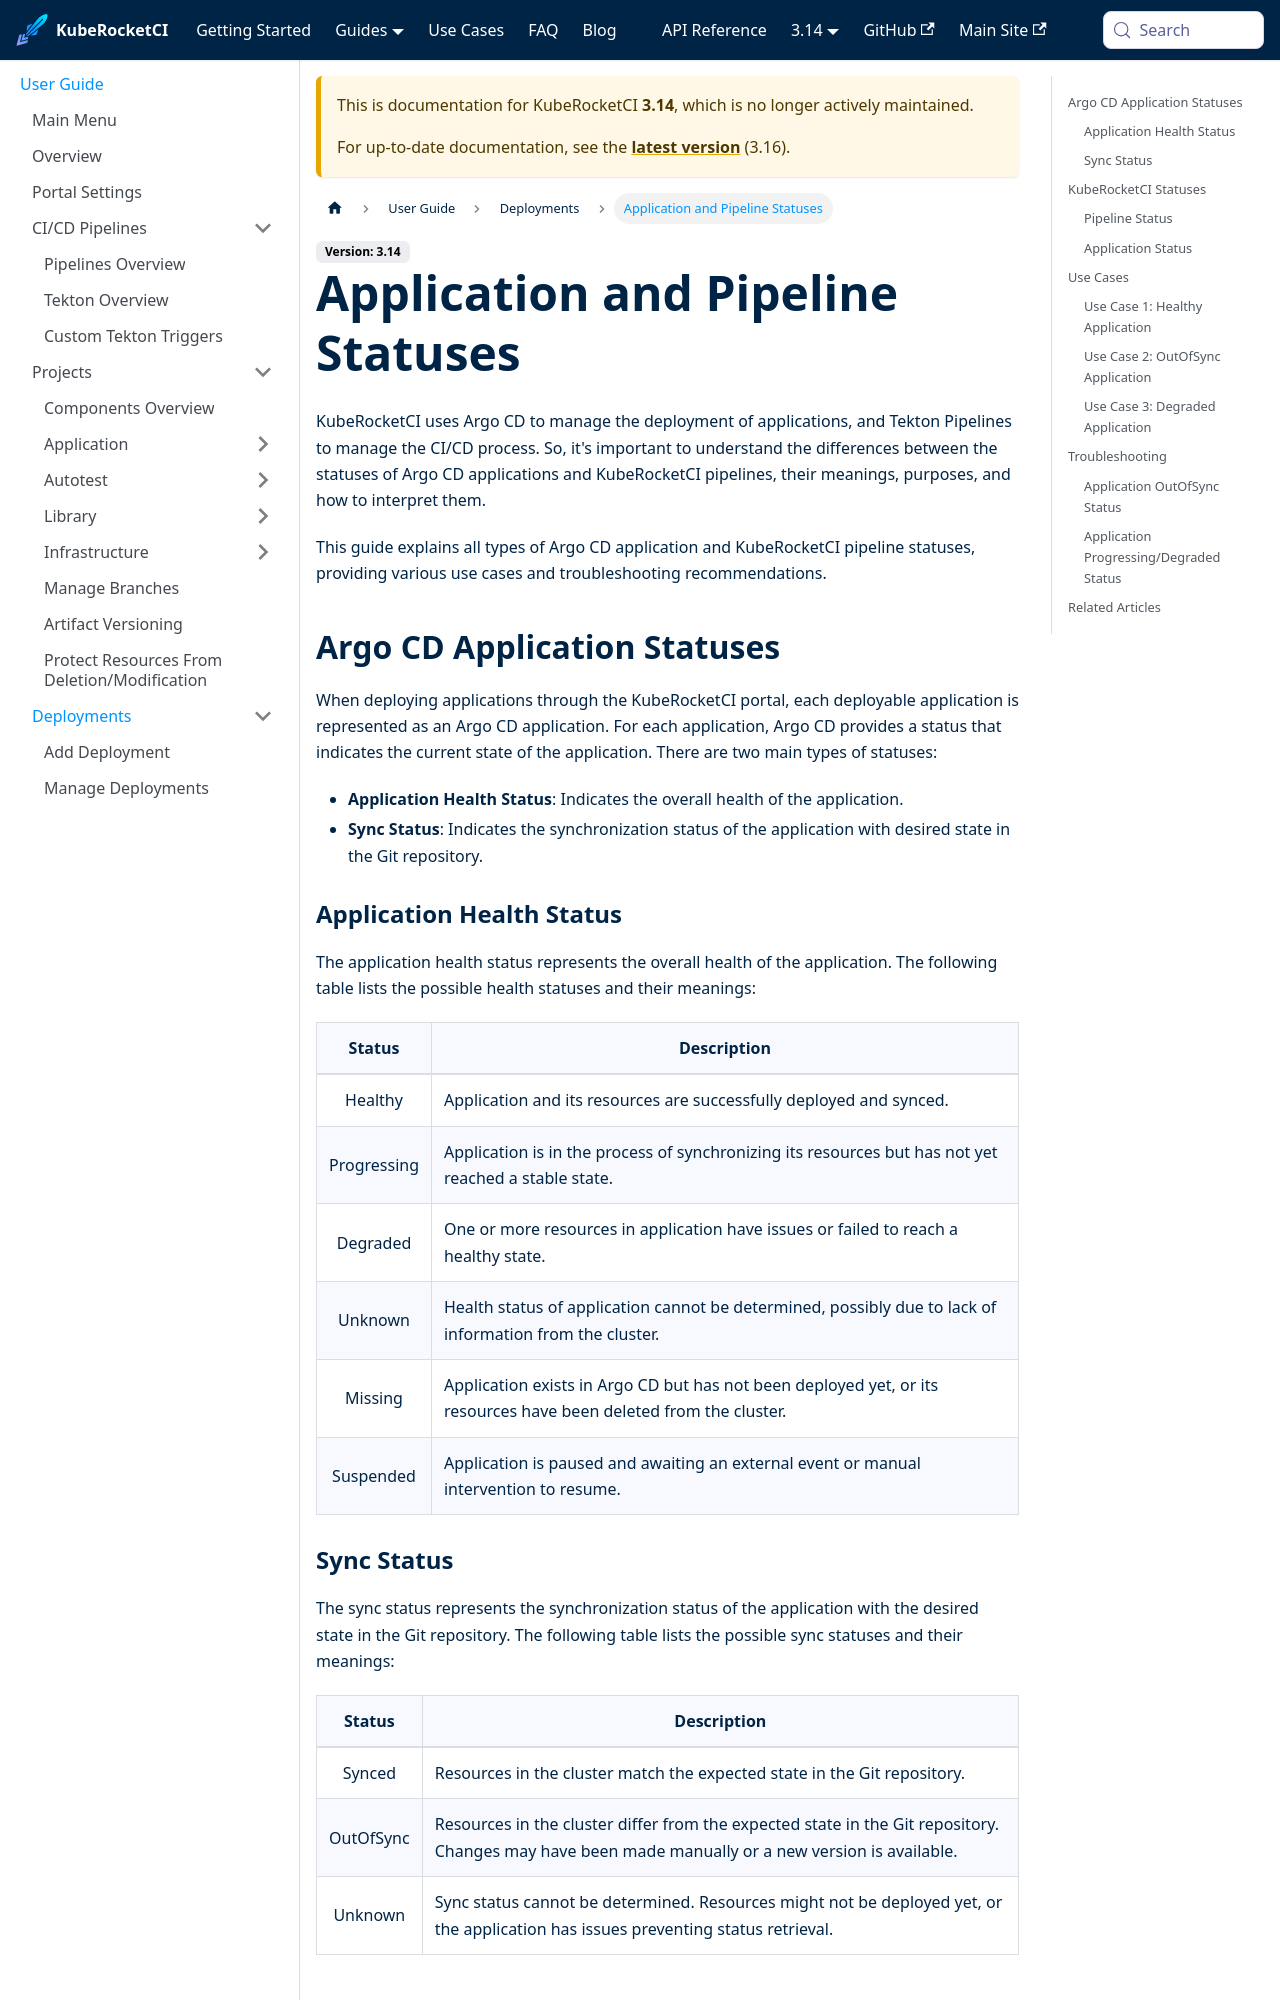

repository: KubeRocketCI/docs · page: docs/3.14/user-guide/application-and-pipeline-statuses.html · generator: docusaurus

---
title: "Application and Pipeline Statuses"
description: "Guide to explain the statuses of Argo CD applications and KubeRocketCI pipelines, their meanings, and how to interpret them."
sidebar_label: "Application and Pipeline Statuses"
---
<!-- markdownlint-disable MD025 -->

import Tabs from '@theme/Tabs';
import TabItem from '@theme/TabItem';

# Application and Pipeline Statuses

<head>
  <link rel="canonical" href="https://docs.kuberocketci.io/docs/user-guide/application-and-pipeline-statuses" />
</head>

KubeRocketCI uses Argo CD to manage the deployment of applications, and Tekton Pipelines to manage the CI/CD process. So, it's important to understand the differences between the statuses of Argo CD applications and KubeRocketCI pipelines, their meanings, purposes, and how to interpret them.

This guide explains all types of Argo CD application and KubeRocketCI pipeline statuses, providing various use cases and troubleshooting recommendations.

## Argo CD Application Statuses

When deploying applications through the KubeRocketCI portal, each deployable application is represented as an Argo CD application. For each application, Argo CD provides a status that indicates the current state of the application. There are two main types of statuses:

- **Application Health Status**: Indicates the overall health of the application.
- **Sync Status**: Indicates the synchronization status of the application with desired state in the Git repository.
